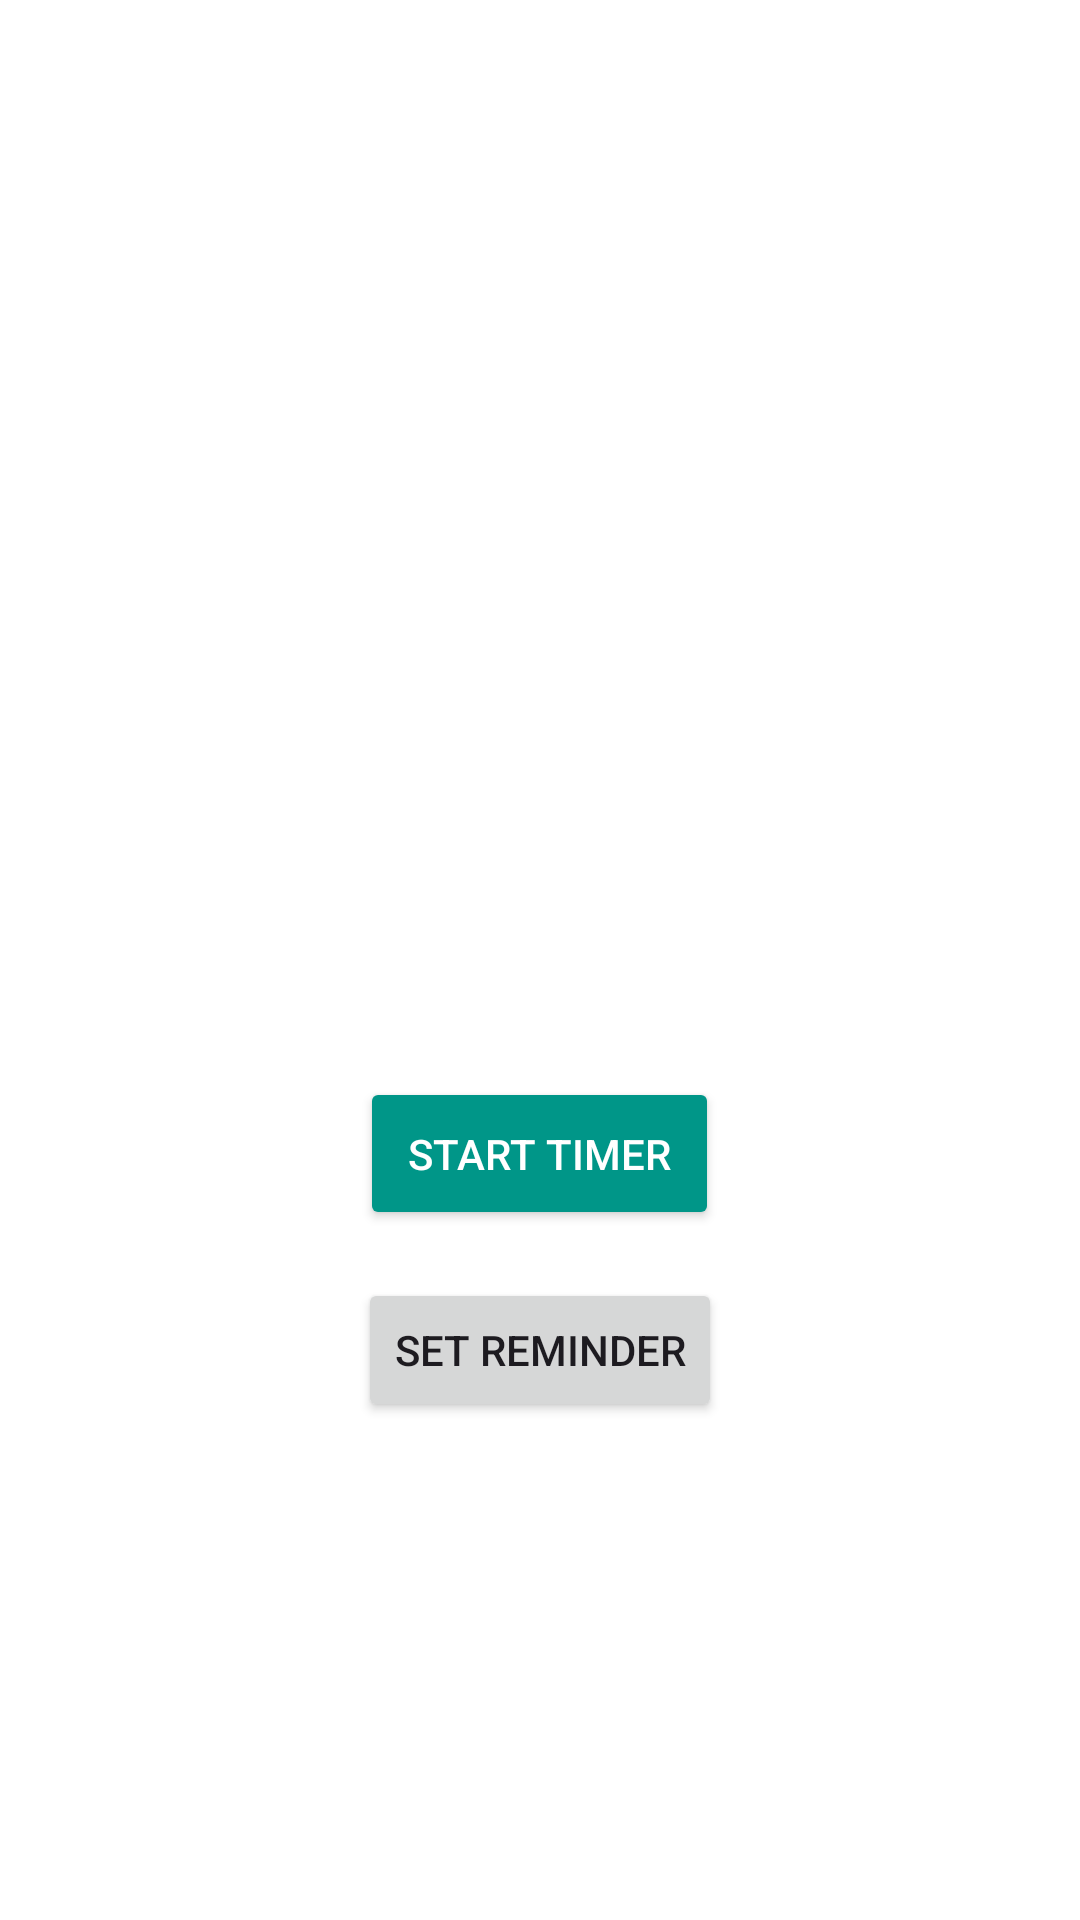

Here is an Android app screen rendered from its layout file. Give the layout XML and the strings, colors and styles it references.
<!-- AndroidManifest.xml: application theme Theme.PlanMate -->
<!-- res/layout/activity_timer.xml -->
<?xml version="1.0" encoding="utf-8"?>
<LinearLayout
    xmlns:android="http://schemas.android.com/apk/res/android"
    android:layout_width="match_parent"
    android:layout_height="match_parent"
    android:orientation="vertical"
    android:padding="16dp"
    android:gravity="center"
    android:background="?android:attr/windowBackground">

    
    <TextView
        android:id="@+id/taskTitleTextView"
        android:layout_width="wrap_content"
        android:layout_height="wrap_content"
        android:textSize="24sp"
        android:textStyle="bold"
        android:textColor="@color/black"
        android:layout_marginBottom="32dp"/>
    <TextView
        android:id="@+id/timerTextView"
        android:layout_width="wrap_content"
        android:layout_height="wrap_content"
        android:textSize="24sp"
        android:textStyle="bold"
        android:textColor="@color/black"
        android:layout_marginBottom="32dp"/>
    <TextView
        android:id="@+id/totalTimeTextView"
        android:layout_width="wrap_content"
        android:layout_height="wrap_content"
        android:textSize="24sp"
        android:textStyle="bold"
        android:textColor="@color/black"
        android:layout_marginBottom="32dp"/>

    
    <Button
        android:id="@+id/startButton"
        android:layout_width="wrap_content"
        android:layout_height="wrap_content"
        android:text="Start Timer"
        android:backgroundTint="@color/colorPrimary"
        android:textColor="@android:color/white"
        android:padding="16dp"
        android:layout_gravity="center"/>

    <Button
        android:id="@+id/setReminderButton"
        android:layout_width="wrap_content"
        android:layout_height="wrap_content"
        android:layout_marginTop="16dp"
        android:text="@string/set_reminder" />

</LinearLayout>
<!-- resources referenced by this layout -->
<resources>
  <color name="black">#FF000000</color>
  <color name="colorPrimary">#009688</color>
  <string name="set_reminder">Set Reminder</string>
  <style name="Theme.PlanMate" parent="Base.Theme.PlanMate" />
  <style name="Base.Theme.PlanMate" parent="Theme.Material3.Light.NoActionBar">
          
  
          
          <item name="android:windowBackground">@color/white</item>
          
      </style>
  <color name="white">#FFFFFFFF</color>
</resources>
